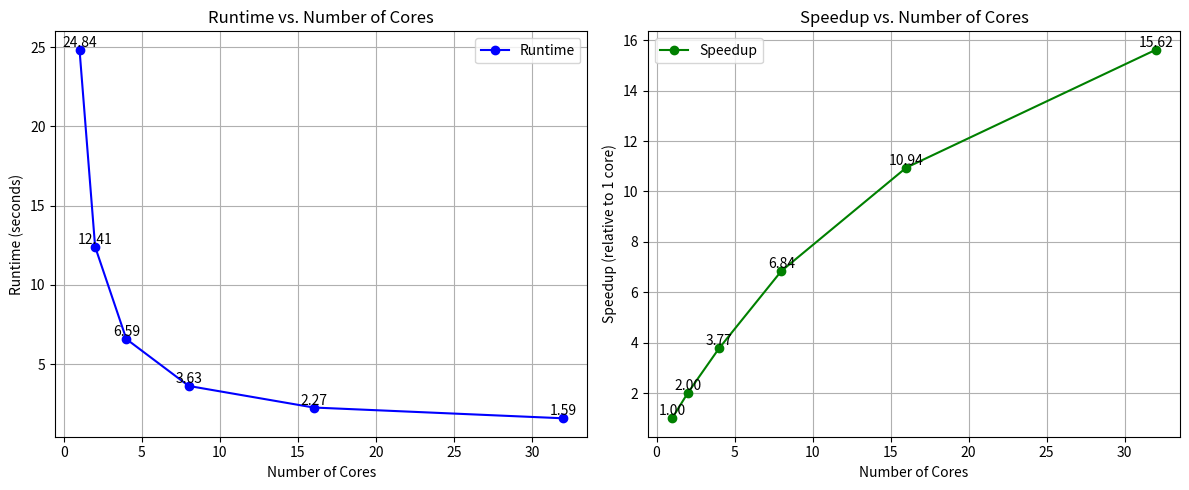

This chart was generated by the following Python code:
import matplotlib.pyplot as plt

# Sample data: replace these values with your actual recorded runtimes
cores = [1, 2, 4, 8, 16, 32]  # Number of cores used in each test
runtimes = [24.84 ,12.41, 6.59, 3.63, 2.27, 1.59]  # Corresponding runtimes for each core count

# Calculate the speedup (compared to single-core runtime)
single_core_runtime = runtimes[0]
speedup = [single_core_runtime / runtime for runtime in runtimes]

# Plot the runtime vs. number of cores
plt.figure(figsize=(12, 5))

# Subplot 1: Runtime vs. Number of Cores
plt.subplot(1, 2, 1)
plt.plot(cores, runtimes, marker='o', color='b', label="Runtime")
for x, y in zip(cores, runtimes):
    plt.text(x, y, f"{y:.2f}", ha='center', va='bottom')  # Label each point
plt.xlabel("Number of Cores")
plt.ylabel("Runtime (seconds)")
plt.title("Runtime vs. Number of Cores")
plt.grid(True)
plt.legend()

# Subplot 2: Speedup vs. Number of Cores
plt.subplot(1, 2, 2)
plt.plot(cores, speedup, marker='o', color='g', label="Speedup")
for x, y in zip(cores, speedup):
    plt.text(x, y, f"{y:.2f}", ha='center', va='bottom')  # Label each point
plt.xlabel("Number of Cores")
plt.ylabel("Speedup (relative to 1 core)")
plt.title("Speedup vs. Number of Cores")
plt.grid(True)
plt.legend()

# Show the plot
plt.tight_layout()
plt.show()